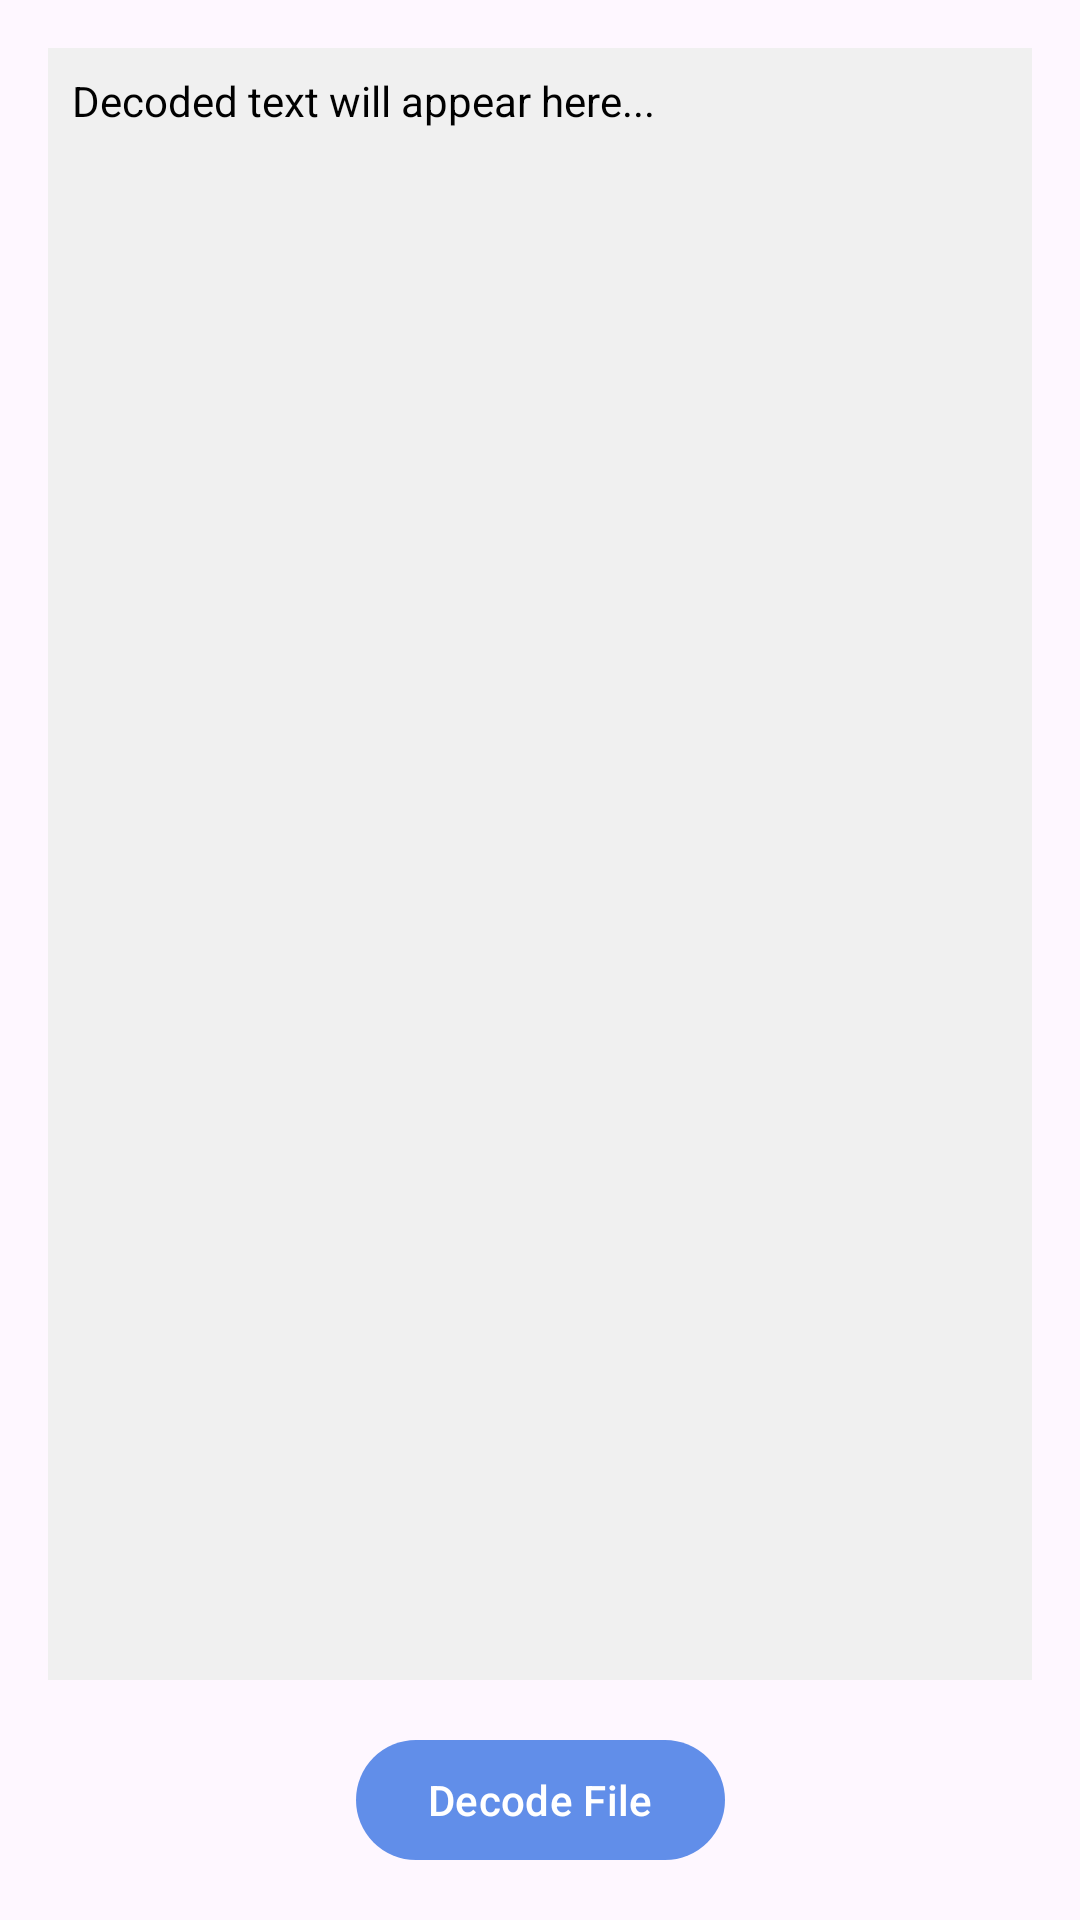

Here is an Android app screen rendered from its layout file. Give the layout XML and the strings, colors and styles it references.
<!-- AndroidManifest.xml: application theme Theme.MorseLab -->
<!-- res/layout/activity_decode_file.xml -->
<?xml version="1.0" encoding="utf-8"?>
<androidx.constraintlayout.widget.ConstraintLayout xmlns:android="http://schemas.android.com/apk/res/android"
    xmlns:app="http://schemas.android.com/apk/res-auto"
    xmlns:tools="http://schemas.android.com/tools"
    android:layout_width="match_parent"
    android:layout_height="match_parent"
    android:fitsSystemWindows="true"
    tools:context=".DecodeFileActivity">

    <com.google.android.material.textview.MaterialTextView
        android:id="@+id/decodedTextView"
        android:layout_width="0dp"
        android:layout_height="0dp"
        android:layout_marginStart="16dp"
        android:layout_marginTop="16dp"
        android:layout_marginEnd="16dp"
        android:layout_marginBottom="16dp"
        android:background="#f0f0f0"
        android:gravity="top"
        android:padding="8dp"
        android:scrollbars="vertical"
        android:text="@string/decoded_text_will_appear_here"
        android:textColor="@android:color/black"
        app:layout_constraintBottom_toTopOf="@+id/decodeButton"
        app:layout_constraintEnd_toEndOf="parent"
        app:layout_constraintStart_toStartOf="parent"
        app:layout_constraintTop_toTopOf="parent" />

    <com.google.android.material.button.MaterialButton
        android:id="@+id/decodeButton"
        android:layout_width="wrap_content"
        android:layout_height="wrap_content"
        android:layout_marginBottom="16dp"
        android:text="@string/decode_file"
        app:layout_constraintBottom_toBottomOf="parent"
        app:layout_constraintEnd_toEndOf="parent"
        app:layout_constraintStart_toStartOf="parent" />

</androidx.constraintlayout.widget.ConstraintLayout>
<!-- resources referenced by this layout -->
<resources>
  <string name="decode_file">Decode File</string>
  <string name="decoded_text_will_appear_here">Decoded text will appear here...</string>
  <style name="Theme.MorseLab" parent="Base.Theme.MorseLab" />
  <style name="Base.Theme.MorseLab" parent="Theme.Material3.DayNight.NoActionBar">
          
          
          <item name="colorPrimary">@color/my_light_primary</item>
  
          
          <item name="android:statusBarColor">?attr/colorSurface</item>
          <item name="android:windowLightStatusBar">true</item>
      </style>
  <color name="my_light_primary">#618EE9</color>
</resources>
